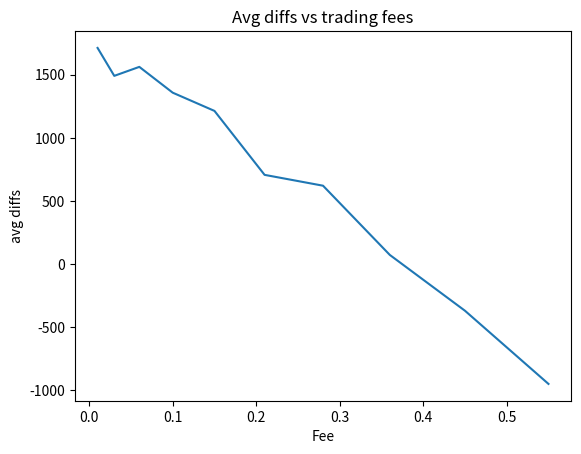

The matplotlib source for this figure:
import random
import matplotlib.pyplot as plt

# basic avg finder
def avgPrice(arr):
    total = 0
    for x in arr:
        total += x
    return total / len(arr)


#year prices generator to allow even comparison between mc1 and mc2
def priceGen():
    prices = []
    share = 100
    pmod = 0.5
    
    #to add drift
    for i in range(365):
        a = random.random()
        
        if a>pmod:
            change = random.uniform(0, 0.02)
            share+=share*change
            pmod-=0.003
        else:
            change = random.uniform(-0.02, 0)
            share+=share*change
            pmod+=0.003
        prices.append(share)
    
    return prices
        


# trading sim
def monteCarlo1(priceList, fee):
    
    nwtrend = []

    prices = priceList
    
    cash = 0
    stockCount = 10000/prices[0]

    buyCount = 0
    sellCount = 0

    his100 = []
    his10 = []

    for i in range(len(prices)):
        share = prices[i]
        
        # price history
        his100.append(share)
        his10.append(share)

        if len(his100) > 100:
            his100.pop(0)
        if len(his10) > 10:
            his10.pop(0)

        rap100 = avgPrice(his100)
        rap10 = avgPrice(his10)

        ratio = rap10 / rap100

        # filtering out normal noise
        if ratio < 0.995:
            sellCount += 1
            buyCount = 0
        elif ratio > 1.005:
            buyCount += 1
            sellCount = 0
        else:
            buyCount = 0
            sellCount = 0

        # rules
        if buyCount == 7 and nw >= share:
            stockCount += 1
            cash -= share*(1+fee)
            buyCount = 0

        if sellCount == 7 and stockCount > 0:
            stockCount -= 1
            cash += share*(1-fee)
            sellCount = 0

        nw = stockCount * share + cash
        nwtrend.append(nw)
            
    cash += stockCount * prices[-1]

    return cash, nwtrend


# hold sim
def monteCarlo2(priceList):
    results = []
    nwtrend = []

    prices = priceList
    nw = 0
    stockCount = 10000/prices[0]
        

    for i in range(len(prices)):
        share = prices[i]
        nw1 = stockCount * share + nw
        nwtrend.append(nw1)

    nw =  stockCount * prices[-1]
    return nw,nwtrend



# analysing both methods
def statsAnalysis(length):
    diffs = []
    plt.figure()
    plt.title("Holding - no trading")
    for i in range(length):
        p = priceGen()
        mc2,mc2list = monteCarlo2(p)
        plt.plot(mc2list)
    plt.figure()
    plt.title("Your trading method")
    for j in range(length):
        p = priceGen()
        mc1,mc1list = monteCarlo1(p)
        mc2,mc2list = monteCarlo2(p)
        plt.plot(mc1list)   

        
        diffs.append(mc1-mc2)
        
    avgDiff = avgPrice(diffs)
    maxDiff = max(diffs)
    minDiff = min(diffs)
    wins = 0
    for d in diffs:
        if d>0:
            wins+=1

    print(f"Average difference: {avgDiff}")
    print(f"Max difference: {maxDiff}")
    print(f"Min difference: {minDiff}")
    print(f"Strategy beat baseline {wins} out of {length} times - winrate = {wins/length}")
    plt.figure()
    plt.plot(diffs)
    plt.title("Difference: MC1 minus MC2")
    plt.xlabel("Simulation Index")
    plt.ylabel("£ Difference")
    plt.show()
  
#analysing effect trading fees have on meth   
def statsAnalysis2(length,feeList):

    avgdiffs = []
    
    plt.figure()
    for fee in feeList:
        diffs = []
        for i in range(length):
            p = priceGen()
            mc1,mc1list = monteCarlo1(p, fee)
            mc2,mc2list = monteCarlo2(p)
            diffs.append(mc1-mc2)
        
        avgDiff = avgPrice(diffs)
        maxDiff = max(diffs)
        minDiff = min(diffs)

        avgdiffs.append(avgDiff)
    
    plt.plot(feeList, avgdiffs)
    plt.title("Avg diffs vs trading fees")
    plt.xlabel("Fee")
    plt.ylabel("avg diffs")
    plt.show()


#generates lots of fees
feeList = []
fee = 0
for i in range(1, 11):
    step = i/100
    fee+=step
    feeList.append(fee)


# func call
statsAnalysis2(1000, feeList)

    

    
    
